Run: headless pygame with SDL's dummy video driver; simulated clock (each Clock.tick advances the game by its frame time, no real sleeping); random seed 0; keys injected as events and as key.get_pressed() state; no mouse input.
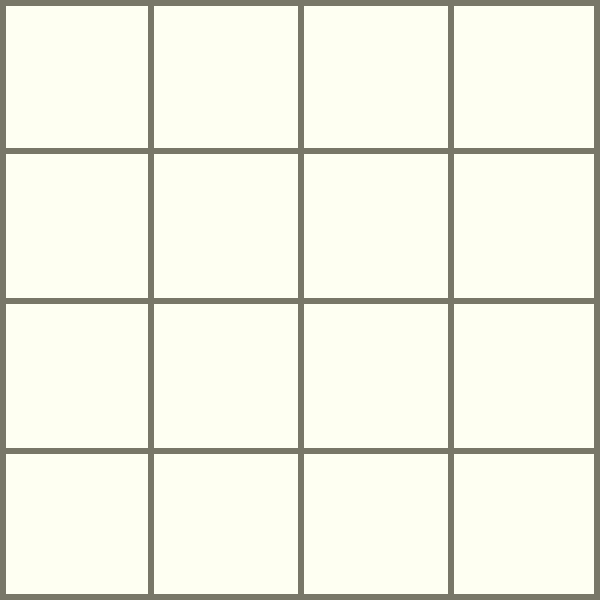
Frame 1 of 4 · flips 1–60 · no input
Frame 2 of 4 · flips 61–180 · tapped SPACE, RETURN · held RIGHT (→), D · screen unchanged from frame 1, image omitted
Frame 3 of 4 · flips 181–300 · held DOWN (↓), S · screen unchanged from frame 2, image omitted
Frame 4 of 4 · flips 301–420 · held LEFT (←), A, UP (↑), W · screen unchanged from frame 3, image omitted

The pygame program that drew these frames:

# rules: 
# 1. Every turn, a new tile will randomly appear in an empty spot on the board 
# with a value of either 2 or 4.
# 2. Tiles slide as far as possible in the chosen direction until they are stopped 
# by either another tile or the edge of the grid.
# 3. If two tiles of the same number collide while moving, 
# they will merge into a tile with the total value of the two tiles that collided.
# 4. The resulting tile cannot merge with another tile again in the same move.
# 5. If a move causes three consecutive tiles of the same value to slide together, 
# only the two tiles farthest along the direction of motion will combine.
# 6. If all four spaces in a row or column are filled with tiles of the same value,
# a move parallel to that row/column will combine the first two and last two.

import pygame
import random

pygame.init()

window_width = 600
window_height = 600
rows = 4
cols = 4

tile_height = window_height // rows
tile_width = window_width // cols

outline_thickness = 6

font = pygame.font.SysFont("helvetica", 20)
font_color_1 = (77, 77, 77)
font_color_2 = (255, 255, 255)
tile_colors = {
    2: (255, 255, 255),
    4: (255, 255, 224),
    8: (255, 218, 153),
    16: (255, 169, 71),
    32: (255, 118, 59),
    64: (255, 91, 59),
    128: (255, 226, 79),
    256: (240, 228, 65),
    512: (240, 219, 26),
    1024: (240, 233, 17),
    2048: (237, 230, 17)
}
outline_color = (120, 119, 104)
empty_tile_color = (99, 99, 88)

screen = pygame.display.set_mode((window_width, window_height))


def drawGrid(screen):
    pygame.draw.rect(screen, outline_color, (0, 0, window_width, window_height), outline_thickness)

    for row in range(1, rows):
        y = row * tile_height
        pygame.draw.line(screen, outline_color, (0, y), (window_width, y), outline_thickness)

    for col in range(1, cols):
        x = col * tile_width
        pygame.draw.line(screen, outline_color, (x, 0), (x, window_height), outline_thickness)


def main():
    clock = pygame.time.Clock()
    pygame.display.set_caption("2048")

    running = True

    while running:
        for event in pygame.event.get():
            if event.type == pygame.QUIT:
                running = False

        screen.fill((254, 255, 242))

        drawGrid(screen)
        pygame.display.flip()
        clock.tick(60)


main()
